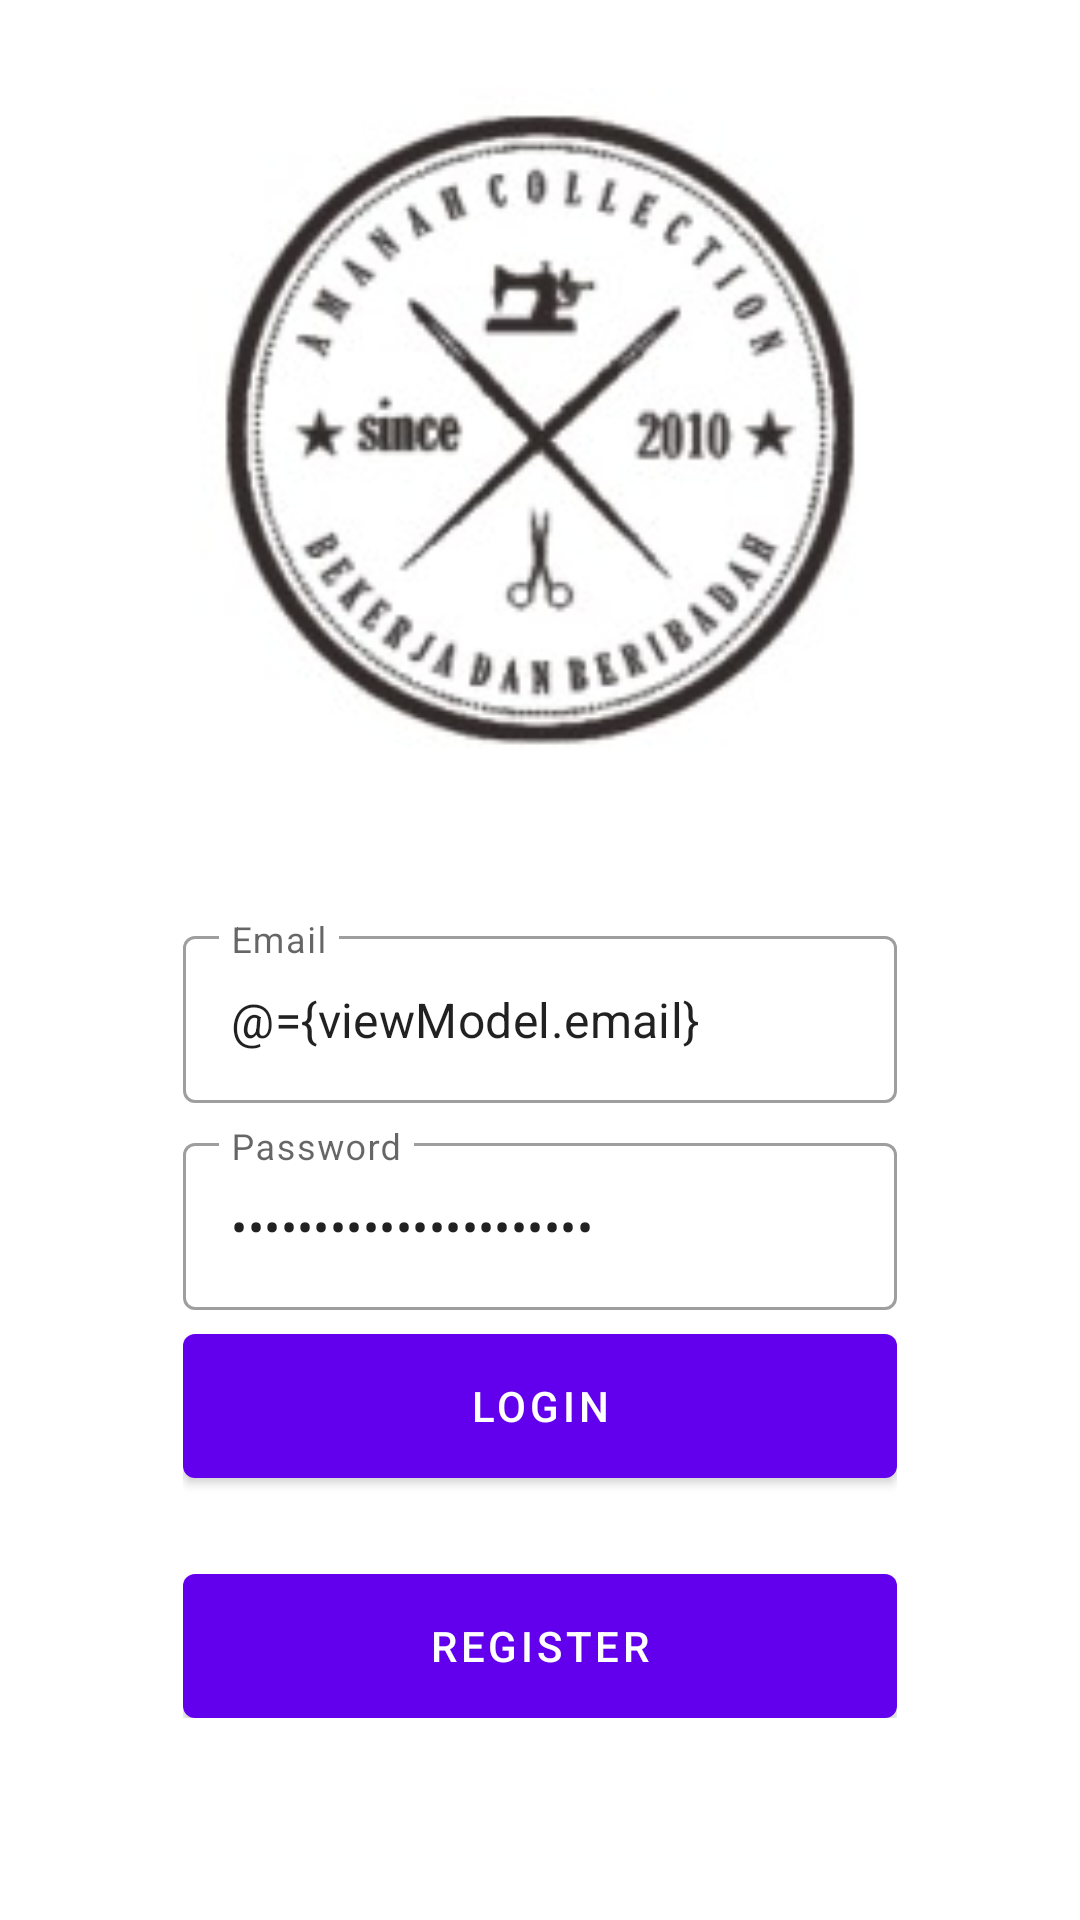

This screen was rendered from an Android layout file. Write that file and the resources it references.
<!-- AndroidManifest.xml: application theme Theme.AppKonveksi -->
<!-- res/layout/fragment_login.xml -->
<?xml version="1.0" encoding="utf-8"?>
<layout xmlns:android="http://schemas.android.com/apk/res/android"
    xmlns:app="http://schemas.android.com/apk/res-auto"
    xmlns:tools="http://schemas.android.com/tools">

    <data>
        <variable
            name="viewModel"
            type="com.appkonveksi.app.ui.auth.AuthViewModel" />
    </data>

    <androidx.coordinatorlayout.widget.CoordinatorLayout
        android:layout_width="match_parent"
        android:layout_height="match_parent"
        tools:context=".ui.auth.LoginFragment">

     <androidx.constraintlayout.widget.ConstraintLayout
         android:layout_width="match_parent"
         android:layout_height="match_parent"
         >

         <ImageView
             android:id="@+id/imageView"
             android:layout_width="match_parent"
             android:layout_height="match_parent"
             android:scaleType="centerCrop"
             android:src="@drawable/bg_auth"
             android:contentDescription="@string/todo" />

         <LinearLayout
             android:layout_width="0dp"
             android:layout_height="wrap_content"
             android:gravity="center"
             android:orientation="vertical"
             android:padding="16dp"
             app:layout_constraintWidth_percent="0.75"
             app:layout_constraintVertical_bias="0.85"
             app:layout_constraintBottom_toBottomOf="parent"
             app:layout_constraintEnd_toEndOf="parent"
             app:layout_constraintStart_toStartOf="parent"
             app:layout_constraintTop_toTopOf="parent">

             <com.google.android.material.textfield.TextInputLayout
                 android:layout_width="match_parent"
                 android:layout_height="wrap_content"
                 style="@style/Widget.MaterialComponents.TextInputLayout.OutlinedBox"
                 android:hint="@string/email">

                 <com.google.android.material.textfield.TextInputEditText
                     android:layout_width="match_parent"
                     android:layout_height="wrap_content"
                     android:id="@+id/editEmail"
                     android:inputType="textEmailAddress"
                     android:text="@={viewModel.email}"/>

             </com.google.android.material.textfield.TextInputLayout>

             <com.google.android.material.textfield.TextInputLayout
                 android:layout_width="match_parent"
                 android:layout_height="wrap_content"
                 style="@style/Widget.MaterialComponents.TextInputLayout.OutlinedBox"
                 android:layout_marginTop="8dp"
                 android:hint="@string/password">

                 <com.google.android.material.textfield.TextInputEditText
                     android:layout_width="match_parent"
                     android:layout_height="wrap_content"
                     android:id="@+id/editPassword"
                     android:inputType="textPassword"
                     android:text="@={viewModel.password}"/>

             </com.google.android.material.textfield.TextInputLayout>

             <com.google.android.material.button.MaterialButton
                 android:id="@+id/buttonLogin"
                 android:layout_width="match_parent"
                 android:layout_height="wrap_content"
                 android:insetBottom="0dp"
                 android:insetTop="0dp"
                 android:onClick="@{()-> viewModel.login()}"
                 android:text="@string/login"
                 android:layout_marginTop="8dp"/>

             <com.google.android.material.button.MaterialButton
                 android:id="@+id/buttonRegister"
                 android:layout_width="match_parent"
                 android:layout_height="wrap_content"
                 android:insetBottom="0dp"
                 android:insetTop="0dp"
                 android:text="@string/register"
                 android:layout_marginTop="32dp"/>


         </LinearLayout>


     </androidx.constraintlayout.widget.ConstraintLayout>


    </androidx.coordinatorlayout.widget.CoordinatorLayout>
</layout>
<!-- resources referenced by this layout -->
<resources>
  <!-- drawable bg_auth: jpeg bitmap (drawable, 12266 bytes) -->
  <string name="email">Email</string>
  <string name="login">Login</string>
  <string name="password">Password</string>
  <string name="register">Register</string>
  <string name="todo">TODO</string>
  <style name="Theme.AppKonveksi" parent="Theme.MaterialComponents.DayNight.DarkActionBar">
          
          <item name="colorPrimary">@color/purple_500</item>
          <item name="colorPrimaryVariant">@color/purple_700</item>
          <item name="colorOnPrimary">@color/white</item>
          
          <item name="colorSecondary">@color/teal_200</item>
          <item name="colorSecondaryVariant">@color/teal_700</item>
          <item name="colorOnSecondary">@color/black</item>
          
          <item name="android:statusBarColor" tools:targetApi="l">?attr/colorPrimaryVariant</item>
          
      </style>
  <color name="purple_500">#FF6200EE</color>
  <color name="purple_700">#FF3700B3</color>
  <color name="white">#FFFFFFFF</color>
  <color name="teal_200">#FF03DAC5</color>
  <color name="teal_700">#FF018786</color>
  <color name="black">#FF000000</color>
</resources>
